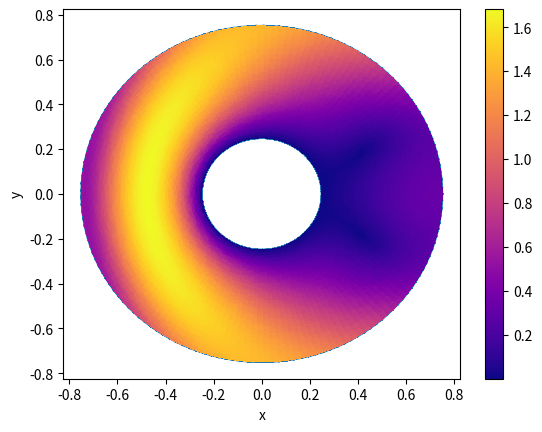

Reproduce this figure in Python.
import numpy as np
import matplotlib.pyplot as plt
import matplotlib.tri as mtri
import scipy.sparse as sp

lam = 1
f = 300*pow(10,6)
k = (2*np.pi)/lam
a = lam/4
R1 = a + lam/2
E0 = 1
m0 = 1.256637061*pow(10,-6)
e0 = 8.854187817*pow(10,-12)  

alpha = (1/(2*R1) + 1j*k)
omega = pow(2*np.pi*f,2)


# Create Geometry
R = np.linspace(a, R1, 100)
Theta = np.linspace(0, 2*np.pi, 150)

R_matrix, Theta_matrix = np.meshgrid(R, Theta)
X_n = R_matrix * np.cos(Theta_matrix)
Y_n = R_matrix * np.sin(Theta_matrix)
X = X_n.reshape(X_n.size)
Y = Y_n.reshape(Y_n.size)

triang = mtri.Triangulation(X, Y)
tri_coords = np.zeros((triang.triangles.shape[0], 3, 2))
for i, tri in enumerate(triang.triangles):
    tri_coords[i] = np.column_stack((X[tri], Y[tri]))

mask = np.zeros(triang.triangles.shape[0], dtype=bool)
for i in range(0, triang.triangles.shape[0]):
    t_c = tri_coords[i]
    x1 = t_c[0][0]
    x2 = t_c[1][0]
    x3 = t_c[2][0]
    y1 = t_c[0][1]
    y2 = t_c[1][1]
    y3 = t_c[2][1]
    r1 = np.sqrt(pow(x1, 2) + pow(y1, 2))
    r2 = np.sqrt(pow(x2, 2) + pow(y2, 2))
    r3 = np.sqrt(pow(x3, 2) + pow(y3, 2))
    if r1-a <= pow(10,-6) and r2-a <= pow(10,-6) and r3-a <= pow(10,-6):
        mask[i] = True
triang.set_mask(mask)

nodes = np.column_stack((triang.x, triang.y))
unique_nodes = np.unique(nodes, axis=0)
element_nodes = triang.triangles


# Define known and unknown fields
node_id = np.ones(nodes.shape[0])
Ez = np.zeros(nodes.shape[0], dtype=complex)
for inode in range(0, nodes.shape[0]):
    radius = np.sqrt(pow(nodes[inode][0],2) + pow(nodes[inode][1], 2))
    if abs(radius-a) <= pow(10,-6):
        node_id[inode] = 0
        Ez[inode] = -E0*np.exp(-1j*k*nodes[inode][0])
    elif abs(radius-R1) <= pow(10,-6):
        node_id[inode] = 2

# Index of unkowns
un_index = np.zeros(nodes.size, dtype=int)
counter = 0
for inode in range(0, nodes.shape[0]):
    if node_id[inode] != 0:
        un_index[inode] = counter
        counter = counter + 1
      


# Matrix Calculation
Nf = counter
Sff = sp.lil_matrix((Nf, Nf), dtype=complex)
Tff = sp.lil_matrix((Nf, Nf), dtype=complex)
Tffc = sp.lil_matrix((Nf, Nf), dtype=complex)
B = np.zeros(Nf, dtype=complex)


for ie in range(1, triang.triangles.shape[0]):
    t_c = tri_coords[ie]
    x = np.zeros(3)
    y = np.zeros(3)
    x = [t_c[0][0], t_c[1][0], t_c[2][0]]
    y = [t_c[0][1], t_c[1][1], t_c[2][1]]
    n = [element_nodes[ie][0], element_nodes[ie][1], element_nodes[ie][2]]
        
    A = np.array([[1, x[0], y[0]], [1, x[1], y[1]], [1, x[2], y[2]]])
    De = np.linalg.det(A)
    Ae = abs(De/2)
    b = np.zeros(3)
    c = np.zeros(3)
    b = [(y[1]-y[2])/De, (y[2]-y[0])/De, (y[0]-y[1])/De]
    c = [(x[2]-x[1])/De, (x[0]-x[2])/De, (x[1]-x[0])/De]

    Se = np.zeros([3, 3], dtype=complex)
    Te = np.zeros([3, 3], dtype=complex)
    Tec = np.zeros([3, 3], dtype=complex)
    for i in range(0, 3):
        for j in range(0, 3):
            Se[i][j] = (1/m0)*(b[i]*b[j] + c[i]*c[j])*Ae
            if i == j:
                Te[i][j] = omega*e0*Ae/6
            else:
                Te[i][j] = omega*e0*Ae/12

            if node_id[n[i]] == 1:
                if node_id[n[j]] != 0:
                    Sff[un_index[n[i]], un_index[n[j]]] = Sff[un_index[n[i]], un_index[n[j]]] + Se[i][j]
                    Tff[un_index[n[i]], un_index[n[j]]] = Tff[un_index[n[i]], un_index[n[j]]] - Te[i][j]
                else:
                    B[un_index[n[i]]] = B[un_index[n[i]]] - (Se[i][j] - Te[i][j])*Ez[n[j]]

            if node_id[n[i]] == 2:
                if node_id[n[j]] == 1:
                    Sff[un_index[n[i]], un_index[n[j]]] = Sff[un_index[n[i]], un_index[n[j]]] + Se[i][j]
                    Tff[un_index[n[i]], un_index[n[j]]] = Tff[un_index[n[i]], un_index[n[j]]] - Te[i][j]
                elif node_id[n[j]] == 2:
                    Sff[un_index[n[i]], un_index[n[j]]] = Sff[un_index[n[i]], un_index[n[j]]] + Se[i][j]
                    Tff[un_index[n[i]], un_index[n[j]]] = Tff[un_index[n[i]], un_index[n[j]]] - Te[i][j]

                    M1 = [(x[i] + x[j])/2, (y[i] + y[j])/2]
                    M2 = [(x[j] + x[np.mod(j,3)])/2, (y[j] + y[np.mod(j,3)])/2]
                    AP = [x[np.mod(j,3)] - x[i], y[np.mod(j,3)] - y[i]]   
                    BP = [x[np.mod(i,3)] - x[j], y[np.mod(i,3)] - y[j]]
                    Si = np.linalg.norm(np.cross(np.append(M1, 0), np.append(AP, 0))) / 2
                    Sj = np.linalg.norm(np.cross(np.append(M2, 0), np.append(BP, 0))) / 2 
                    Tec[i, j] = (1/2)*(alpha/m0)*(2*Si + Sj)

                    Tffc[un_index[n[i]], un_index[n[j]]] = Tffc[un_index[n[i]], un_index[n[j]]] + Tec[i,j]
            


# Unkown Field Calculation
A = Sff + Tff + Tffc
eln = sp.linalg.bicgstab(A, B)
el = eln[0]
for inode in range(0, nodes.shape[0]):
    if node_id[inode] != 0:
        Ez[inode] = np.abs(el[un_index[inode]]+np.exp(-1j*k*nodes[inode][0]))
    else:
        Ez[inode] = np.abs(Ez[inode]+np.exp(-1j*k*nodes[inode][0]))

Ez = np.real(Ez)

# Plot the results
fig, ax = plt.subplots()
ax.triplot(triang)
cax = ax.tripcolor(triang, Ez, cmap='plasma', shading='flat')
fig.colorbar(cax, ax=ax)
ax.set_xlabel('x')
ax.set_ylabel('y')
plt.show()